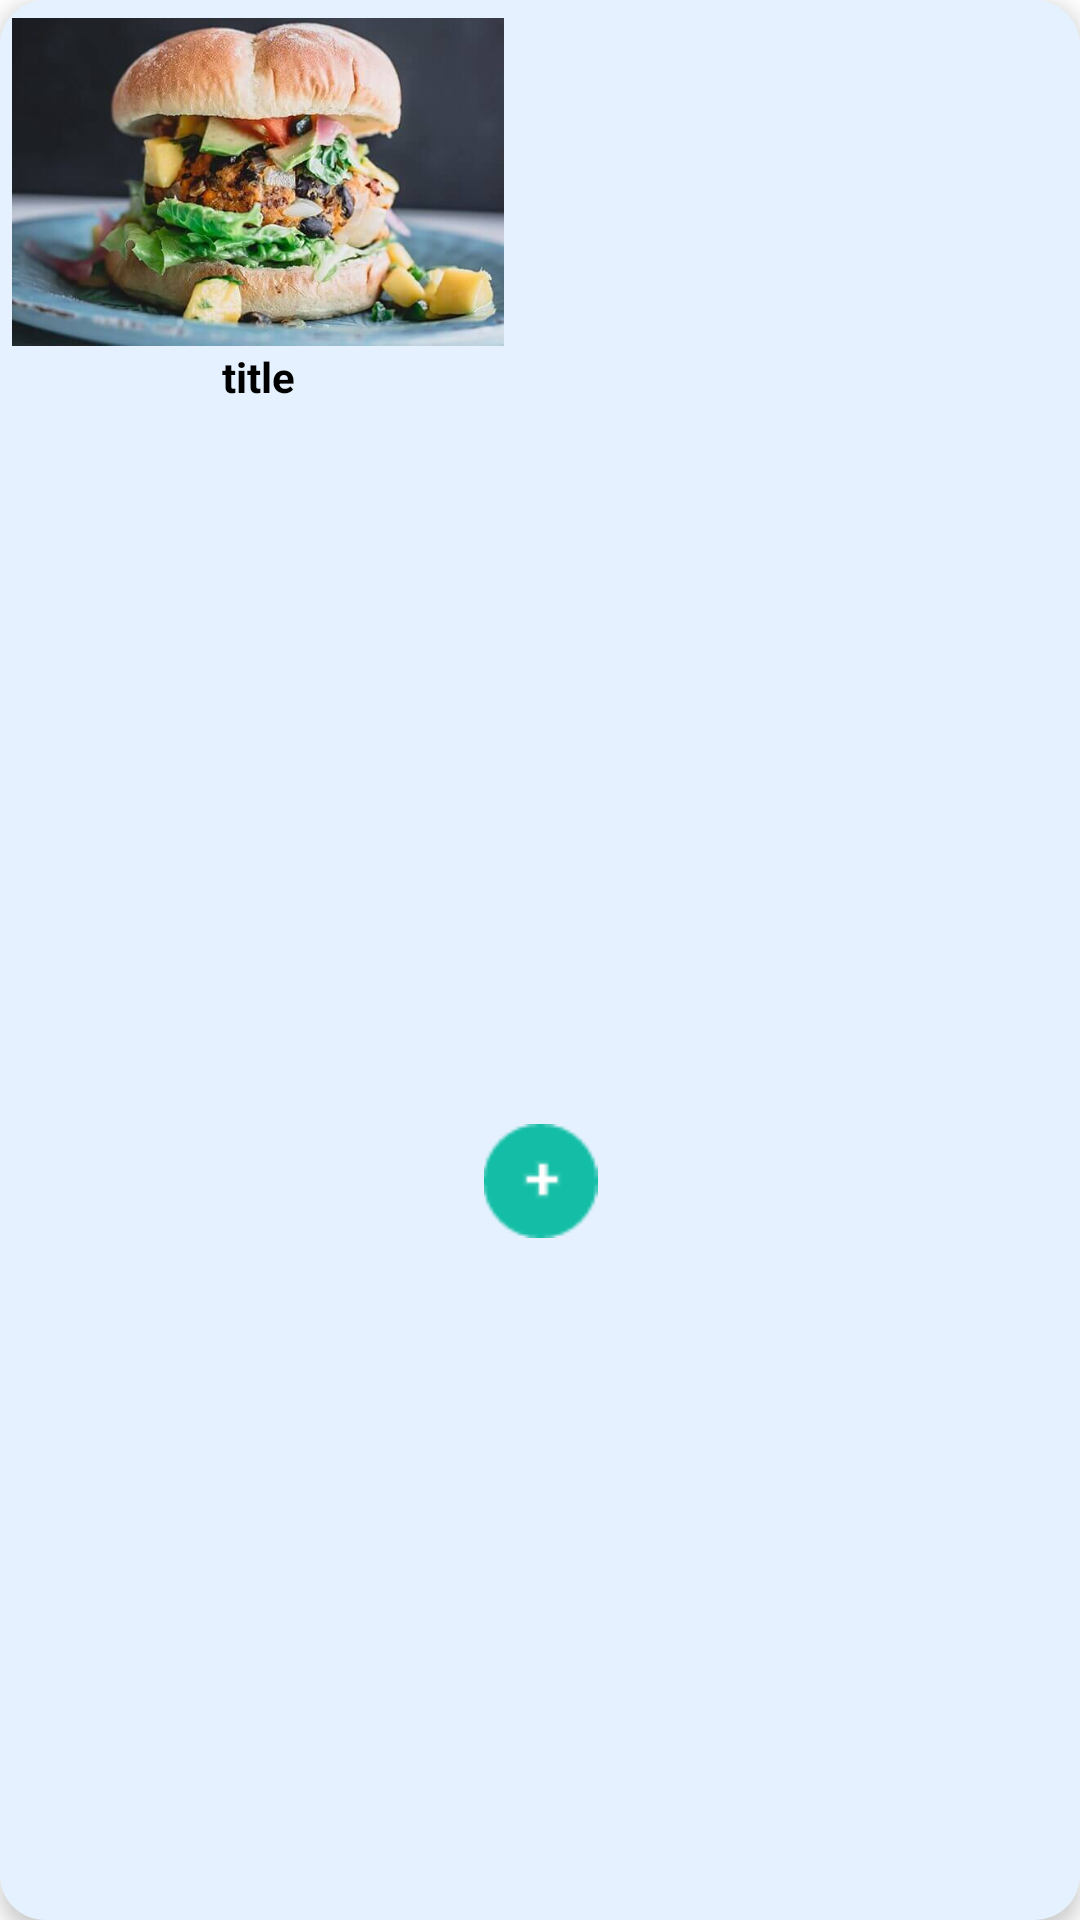

This screen was rendered from an Android layout file. Write that file and the resources it references.
<!-- AndroidManifest.xml: application theme Theme.Oreon -->
<!-- res/layout/viewholder_popular.xml -->
<?xml version="1.0" encoding="utf-8"?>
<androidx.constraintlayout.widget.ConstraintLayout xmlns:android="http://schemas.android.com/apk/res/android"
    xmlns:app="http://schemas.android.com/apk/res-auto"
    xmlns:tools="http://schemas.android.com/tools"
    android:layout_width="wrap_content"
    android:layout_height="wrap_content"
    android:layout_margin="8dp"
    android:background="@drawable/white_popular_btn"
    android:elevation="4dp">

    <ImageView
        android:id="@+id/pic"
        android:layout_width="164dp"
        android:layout_height="111dp"
        android:layout_marginStart="4dp"
        android:layout_marginTop="5dp"
        android:layout_marginEnd="4dp"
        app:layout_constraintBottom_toBottomOf="parent"
        app:layout_constraintEnd_toEndOf="parent"
        app:layout_constraintHorizontal_bias="0.0"
        app:layout_constraintStart_toStartOf="parent"
        app:layout_constraintTop_toTopOf="parent"
        app:layout_constraintVertical_bias="0.0"
        app:srcCompat="@drawable/burger1" />

    <TextView
        android:id="@+id/title"
        android:layout_width="wrap_content"
        android:layout_height="wrap_content"
        android:text="title"
        android:textColor="@color/black"
        android:textStyle="bold"
        app:layout_constraintEnd_toEndOf="@+id/pic"
        app:layout_constraintStart_toStartOf="@+id/pic"
        app:layout_constraintTop_toBottomOf="@+id/pic" />

    <ImageView
        android:id="@+id/addBtn"
        android:layout_width="39dp"
        android:layout_height="38dp"
        android:layout_marginTop="12dp"
        app:layout_constraintBottom_toBottomOf="parent"
        app:layout_constraintEnd_toEndOf="parent"
        app:layout_constraintStart_toStartOf="parent"
        app:layout_constraintTop_toBottomOf="@+id/title"
        app:srcCompat="@drawable/add_btn"
        tools:layout_marginTop="12dp" />

</androidx.constraintlayout.widget.ConstraintLayout>
<!-- resources referenced by this layout -->
<resources>
  <!-- drawable add_btn: png bitmap (drawable, 5651 bytes) -->
  <!-- drawable burger1: jpg bitmap (drawable, 30485 bytes) -->
  <!-- drawable white_popular_btn (drawable) -->
  <?xml version="1.0" encoding="utf-8"?>
  <selector xmlns:android="http://schemas.android.com/apk/res/android">
  <item>
      <shape android:shape="rectangle">
          <corners android:radius="15dp"/>
          <solid android:color="#e5f1ff"/>
      </shape>
  </item>
  </selector>
  <style name="Theme.Oreon" parent="Theme.MaterialComponents.DayNight.NoActionBar">
          
          <item name="colorPrimary">@color/black</item>
          <item name="colorPrimaryVariant">@color/black</item>
          <item name="colorOnPrimary">@color/white</item>
          
          <item name="colorSecondary">@color/teal_200</item>
          <item name="colorSecondaryVariant">@color/teal_700</item>
          <item name="colorOnSecondary">@color/black</item>
          
          <item name="android:statusBarColor" tools:targetApi="21">?attr/colorPrimaryVariant</item>
          
      </style>
  <!-- not gathered from this repository: default colours our renderer supplied (Android Studio template values) -->
  <color name="teal_200">#FF03DAC5</color>
  <color name="teal_700">#FF018786</color>
  <color name="black">#FF000000</color>
  <color name="white">#FFFFFFFF</color>
</resources>
